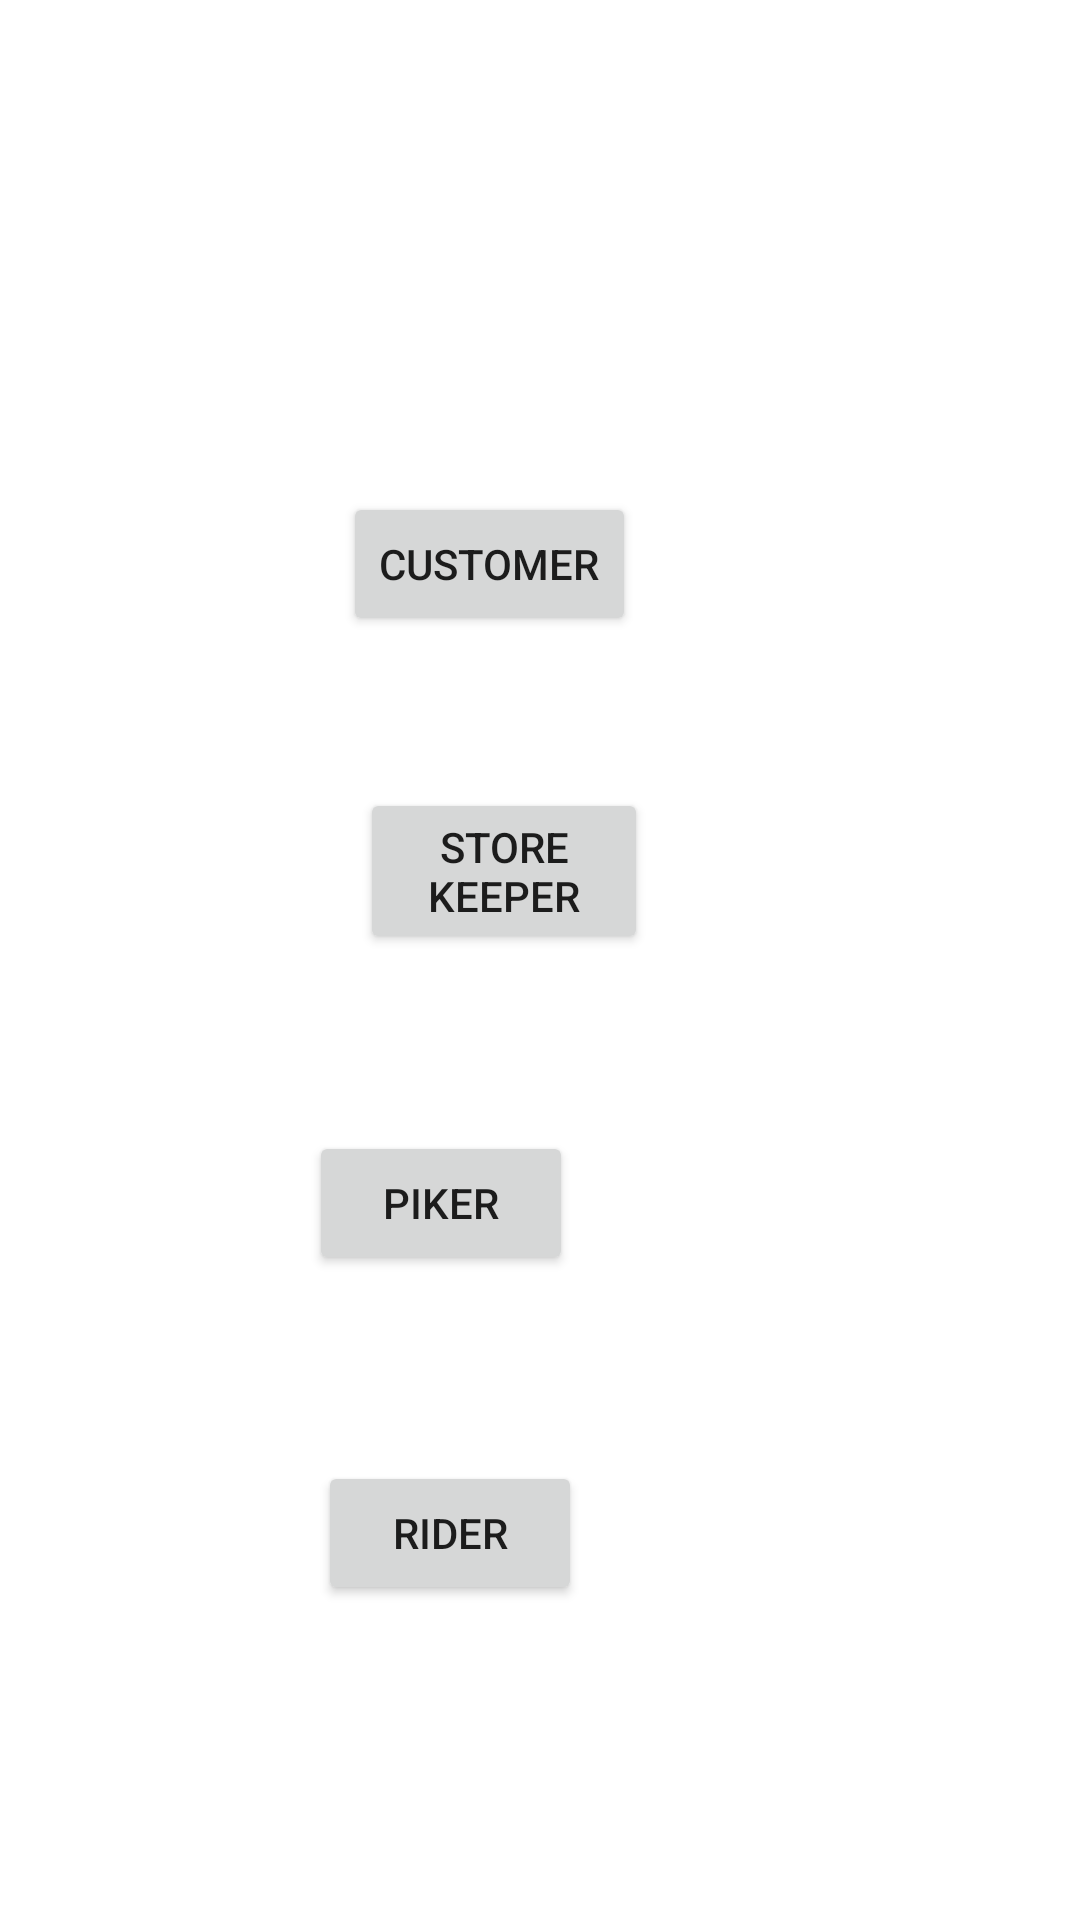

Write the Android layout XML for this screen, with the resource values it uses.
<!-- AndroidManifest.xml: application theme Theme.SmartDeliveryWarehouse -->
<!-- res/layout/activity_main.xml -->
<?xml version="1.0" encoding="utf-8"?>
<RelativeLayout xmlns:android="http://schemas.android.com/apk/res/android"
    xmlns:app="http://schemas.android.com/apk/res-auto"
    xmlns:tools="http://schemas.android.com/tools"
    android:layout_width="match_parent"
    android:layout_height="match_parent"
    tools:context=".MainActivity"

    >


    <Button
        android:id="@+id/button3"
        android:layout_width="wrap_content"
        android:layout_height="wrap_content"
        android:layout_alignParentEnd="true"
        android:layout_alignParentBottom="true"
        android:layout_marginEnd="169dp"
        android:layout_marginBottom="215dp"
        android:text="Piker" />

    <Button
        android:id="@+id/button4"
        android:layout_width="wrap_content"
        android:layout_height="wrap_content"
        android:layout_alignParentEnd="true"
        android:layout_alignParentBottom="true"
        android:layout_marginEnd="166dp"
        android:layout_marginBottom="105dp"
        android:text="Rider" />

    <Button
        android:id="@+id/button1"
        android:layout_width="wrap_content"
        android:layout_height="wrap_content"
        android:layout_alignParentEnd="true"

        android:layout_alignParentBottom="true"
        android:layout_marginEnd="148dp"
        android:layout_marginBottom="428dp"
        android:onClick="onClick"
        android:text="@string/customer"
        app:icon="@drawable/customer_foreground"
        app:iconSize="10dp" />

    <Button
        android:id="@+id/button2"
        android:layout_width="wrap_content"
        android:layout_height="wrap_content"
        android:layout_alignParentStart="true"
        android:layout_alignParentEnd="true"
        android:layout_alignParentBottom="true"
        android:layout_marginStart="120dp"
        android:layout_marginEnd="144dp"
        android:layout_marginBottom="322dp"
        android:text="Store Keeper" />

    <TextView
        android:id="@+id/textView"
        android:layout_width="wrap_content"
        android:layout_height="wrap_content"
        android:layout_alignParentEnd="true"
        android:layout_alignParentBottom="true"
        android:layout_centerHorizontal="true"
        android:layout_marginEnd="-1dp"
        android:layout_marginBottom="568dp"
        android:text="Smart Delivery WareHouse"
        android:textAlignment="center"
        android:textColor="@color/design_default_color_background"
        android:textSize="45sp" />

</RelativeLayout>
<!-- resources referenced by this layout -->
<resources>
  <string name="customer">Customer</string>
  <style name="Theme.SmartDeliveryWarehouse" parent="Theme.MaterialComponents.DayNight.NoActionBar">
          
          <item name="colorPrimary">@color/purple_500</item>
          <item name="colorPrimaryVariant">@color/purple_700</item>
          <item name="colorOnPrimary">@color/white</item>
          
          <item name="colorSecondary">@color/teal_200</item>
          <item name="colorSecondaryVariant">@color/teal_700</item>
          <item name="colorOnSecondary">@color/black</item>
          
          <item name="android:statusBarColor">?attr/colorPrimaryVariant</item>
          
      </style>
  <color name="purple_500">#FF6200EE</color>
  <color name="purple_700">#FF3700B3</color>
  <color name="white">#FFFFFFFF</color>
  <color name="teal_200">#FF03DAC5</color>
  <color name="teal_700">#FF018786</color>
  <color name="black">#FF000000</color>
</resources>
